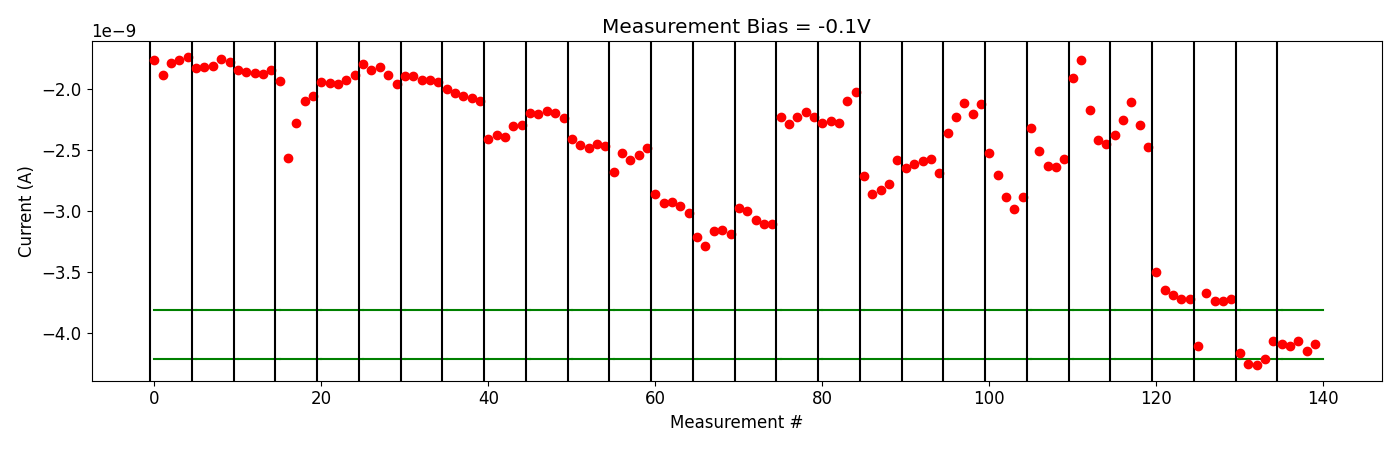

The table this chart was drawn from, first rows:
# pulse_v, pulse_width, num_applied, meas_v, i_0, i_1, i_2, i_3, i_4
2.000000000000000000e+00, 4.999999999999999774e-07, 1.000000000000000000e+03, -1.000000000000000056e-01, -4.091645239999999920e-09, -4.108367574999999589e-09, -4.065298144999999505e-09, -4.146568350000000386e-09, -4.091922329999999905e-09
